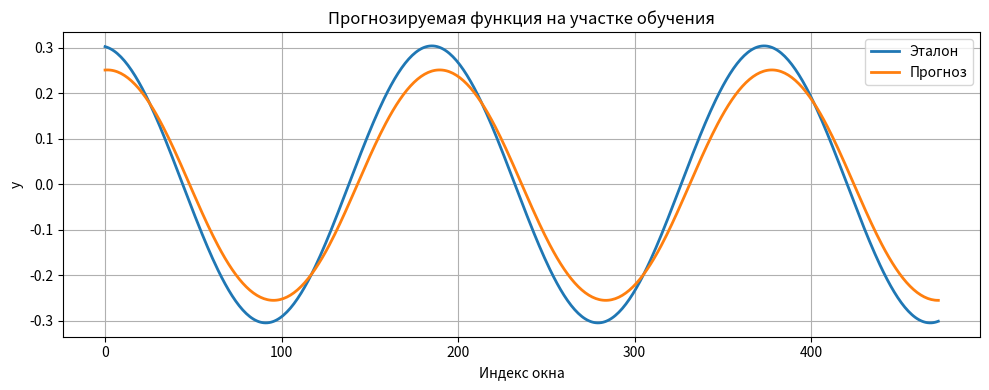
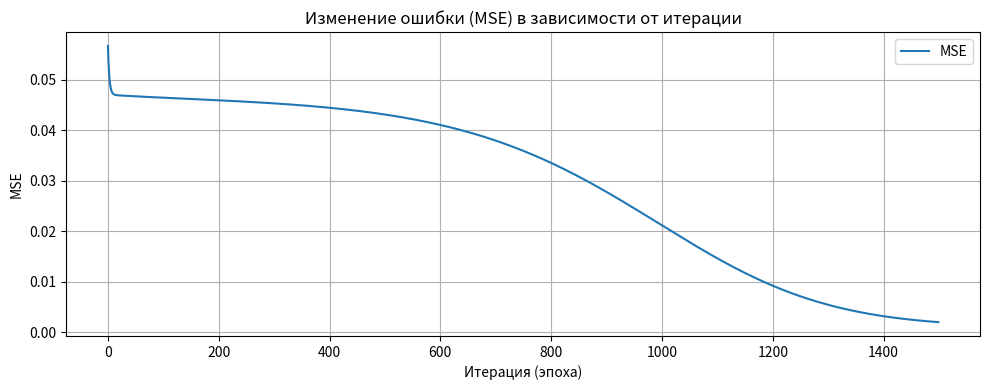

Reproduce these figures in Python, in order.
import numpy as np
import pandas as pd
import matplotlib.pyplot as plt

# Функция формирования оконных данных
def prepare_windows(y, window=8):
    X = []  # входы
    Y = []  # выходы
    for i in range(window, len(y)):
        X.append(y[i - window:i])
        Y.append(y[i])
    return np.array(X), np.array(Y)


# Генерация данных по заданной функции
def generate_signal(n_points=600, a=0.3, b=0.5, c=0.05, d=0.5, x_start=0.0, x_stop=40.0):
    x = np.linspace(x_start, x_stop, n_points)
    y = a * np.cos(b * x) + c * np.sin(d * x)
    return x, y

def sigmoid(z):
    return 1.0 / (1.0 + np.exp(-z))

def sigmoid_deriv(a):
    return a * (1.0 - a)

class MLP:
    def __init__(self, n_in=8, n_hidden=3, n_out=1, rng=None):
        self.rng = np.random.default_rng(rng)
        self.W1 = self.rng.normal(0.0, 0.1, size=(n_in, n_hidden))
        self.b1 = np.zeros((n_hidden,))
        self.W2 = self.rng.normal(0.0, 0.1, size=(n_hidden, n_out))
        self.b2 = np.zeros((n_out,))

    def forward(self, X):
        z1 = X @ self.W1 + self.b1
        a1 = sigmoid(z1)
        z2 = a1 @ self.W2 + self.b2
        yhat = z2
        return a1, yhat

    def loss_mse(self, yhat, y):
        return np.mean((yhat.flatten() - y.flatten()) ** 2)

    def backward(self, X, y, a1, yhat):
        N = X.shape[0]
        diff = (yhat - y.reshape(-1, 1))
        dL_dyhat = (2.0 / N) * diff

        dL_dW2 = a1.T @ dL_dyhat
        dL_db2 = np.sum(dL_dyhat, axis=0)

        dL_da1 = dL_dyhat @ self.W2.T
        dL_dz1 = dL_da1 * sigmoid_deriv(a1)
        dL_dW1 = X.T @ dL_dz1
        dL_db1 = np.sum(dL_dz1, axis=0)

        return dL_dW1, dL_db1, dL_dW2, dL_db2

    def step(self, grads, alpha):
        dW1, db1, dW2, db2 = grads
        self.W1 -= alpha * dW1
        self.b1 -= alpha * db1
        self.W2 -= alpha * dW2
        self.b2 -= alpha * db2

    def fit(self, X, y, alpha=0.01, epochs=1000, verbose=False):
        history = []
        for epoch in range(epochs):
            a1, yhat = self.forward(X)
            loss = self.loss_mse(yhat, y)
            history.append(loss)
            grads = self.backward(X, y, a1, yhat)
            self.step(grads, alpha)
            if verbose and (epoch % max(1, (epochs // 10)) == 0):
                print(f"Эпоха {epoch:4d} | MSE = {loss:.6f}")
        return history

    def predict(self, X):
        _, yhat = self.forward(X)
        return yhat.flatten()

def split_windows(X, Y, train_ratio=0.6, val_ratio=0.2):
    N = X.shape[0]
    n_train = int(N * train_ratio)
    n_val = int(N * val_ratio)
    X_train, Y_train = X[:n_train], Y[:n_train]
    X_val, Y_val = X[n_train:n_train + n_val], Y[n_train:n_train + n_val]
    X_test, Y_test = X[n_train + n_val:], Y[n_train + n_val:]
    return (X_train, Y_train), (X_val, Y_val), (X_test, Y_test)

def grid_search_alpha(X_train, Y_train, X_val, Y_val, alphas, epochs=800, seed=42):
    results = []
    for alpha in alphas:
        mlp = MLP(rng=seed)
        mlp.fit(X_train, Y_train, alpha=alpha, epochs=epochs, verbose=False)
        y_val_pred = mlp.predict(X_val)
        val_mse = np.mean((y_val_pred - Y_val) ** 2)
        results.append((alpha, val_mse, mlp))
    results.sort(key=lambda t: t[1])
    best_alpha, best_mse, best_model = results[0]
    return best_alpha, best_mse, best_model, results

def main():
    a, b, c, d = 0.3, 0.5, 0.05, 0.5

    # Генерация исходных данных
    x, y = generate_signal(n_points=600, a=a, b=b, c=c, d=d, x_start=0.0, x_stop=40.0)

    window = 8
    X, Y = prepare_windows(y, window=window)

    # Разделение на обучающий тестовый набор
    (X_train, Y_train), (X_val, Y_val), (X_test, Y_test) = split_windows(X, Y, train_ratio=0.6, val_ratio=0.2)

    # Подбор лучшего темпа обучения alpha
    alphas = [0.001, 0.005, 0.01, 0.05]
    best_alpha, best_val_mse, best_model, alpha_results = grid_search_alpha(X_train, Y_train, X_val, Y_val, alphas, epochs=1200, seed=123)

    print(f"Лучший alpha: {best_alpha:.4f}, MSE: {best_val_mse:.6f}")

    X_train_full = np.vstack([X_train, X_val])
    Y_train_full = np.concatenate([Y_train, Y_val])
    final_mlp = MLP(rng=123)
    loss_history = final_mlp.fit(X_train_full, Y_train_full, alpha=best_alpha, epochs=1500, verbose=False)

    # График прогнозируемой функции на участке обучения
    y_train_pred = final_mlp.predict(X_train_full)

    plt.figure(figsize=(10, 4))
    plt.plot(np.arange(len(Y_train_full)), Y_train_full, label="Эталон", linewidth=2)
    plt.plot(np.arange(len(Y_train_full)), y_train_pred, label="Прогноз", linewidth=2)
    plt.title("Прогнозируемая функция на участке обучения")
    plt.xlabel("Индекс окна")
    plt.ylabel("y")
    plt.legend()
    plt.grid(True)
    plt.tight_layout()
    plt.show()

    # Результаты обучения
    train_table = pd.DataFrame({
        "Эталонное значение": Y_train_full,
        "Полученное значение": y_train_pred,
    })
    train_table["Отклонение"] = train_table["Полученное значение"] - train_table["Эталонное значение"]
    print("\nТаблица результатов на обучающем участке:")
    print(train_table.head(10))

    # График MSE по эпохам обучения
    plt.figure(figsize=(10, 4))
    plt.plot(loss_history, label="MSE")
    plt.title("Изменение ошибки (MSE) в зависимости от итерации")
    plt.xlabel("Итерация (эпоха)")
    plt.ylabel("MSE")
    plt.grid(True)
    plt.legend()
    plt.tight_layout()
    plt.show()

    # Результаты прогнозирования таблица
    y_test_pred = final_mlp.predict(X_test)
    test_table = pd.DataFrame({
        "Эталонное значение": Y_test,
        "Полученное значение": y_test_pred,
    })
    test_table["Отклонение"] = test_table["Полученное значение"] - test_table["Эталонное значение"]
    print("\nТаблица результатов прогнозирования:")
    print(test_table.head(10))


    train_mse = np.mean((y_train_pred - Y_train_full) ** 2)
    test_mse = np.mean((y_test_pred - Y_test) ** 2)
    print(f"\nИтоговая MSE на обучении: {train_mse:.6f}")
    print(f"Итоговая MSE на тесте: {test_mse:.6f}")

if __name__ == "__main__":
    main()
  
